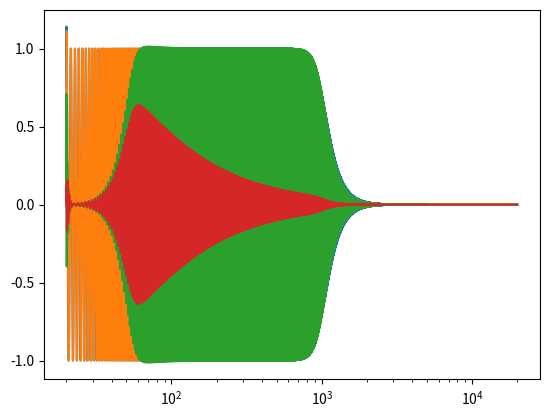

Reproduce this figure in Python.
"""
Create filters for sampled digital signal.
"""


import numpy as np
import scipy.signal as ssi
import matplotlib.pyplot as plt

class Filter:
    """A digital filter, to be applied to a digital signal.

    In case of sequential calls, the filter should behave as if the signals were
    concatenated, unless reset() is called in-between.


    You should call filter_(signal) where signal is array-like and sampled at fs.
    Should be a morphism for concatenation : concat(filter_(a), filter_(b)) is close to filter_(concat(a,b))
    """

    def __init__(self, sos):
        self.sos = sos
        self.reset()

    def reset(self):
        self._z_values = np.zeros((self.sos.shape[0], 2))

    def __call__(self, indata):
        outdata, self._z_values = ssi.sosfilt(self.sos,
                                             indata,
                                             zi=self._z_values)
        return outdata



### ---------- Factory functions ---------------------------

def lowpass_filter(fc, order=6, fs=44100):
    sos = ssi.butter(order, fc, btype='lowpass', fs=fs, output='sos')
    return Filter(sos)

def bandpass_filter(f_low=50, f_high=1000, order=6, fs=44100):
    sos = ssi.iirfilter(order, (f_low, f_high), btype='band', fs=fs, output='sos')
    return Filter(sos)

def bandpass_and_integrate(f_low=50, f_high=1000, order=6, fs=44100):
    """Create a filter that is a combination of a band-pass of order `order`
    and a low-pass of order 1.
    """
    sos_1 = ssi.iirfilter(order, (f_low, f_high), btype='band', fs=fs, output='sos')
    sos_2 = ssi.iirfilter(1, f_low, btype='low', fs=fs, output='sos')
    sos = np.concatenate((sos_1, sos_2), axis=0)
    return Filter(sos)





### ------------------- Test that it works properly ---------------------------

if __name__ == '__main__':

    def test_filter(filt, f0=20, f1=20000):
        t = np.arange(0, 5, 1/44100)
        chirp = ssi.chirp(t, f0, max(t), f1, method='log')
        ft = f0 * (f1/f0)**(t/max(t))
        filtered = filt(chirp)

        first_half = t < 2
        second_half = t >= 2
        chirp1 = chirp[first_half]
        chirp2 = chirp[second_half]
        filt.reset()
        filtered1 = filt(chirp1)
        filtered2 = filt(chirp2)

        plt.semilogx(ft, filtered)

        # No divergence
        assert np.all(np.isfinite(filtered))

        # Morphism for concatenation
        assert np.allclose(np.concatenate((filtered1, filtered2)), filtered)

    test_filter(lowpass_filter(1000, 6))
    test_filter(lowpass_filter(250))
    test_filter(bandpass_filter())
    test_filter(bandpass_and_integrate())


